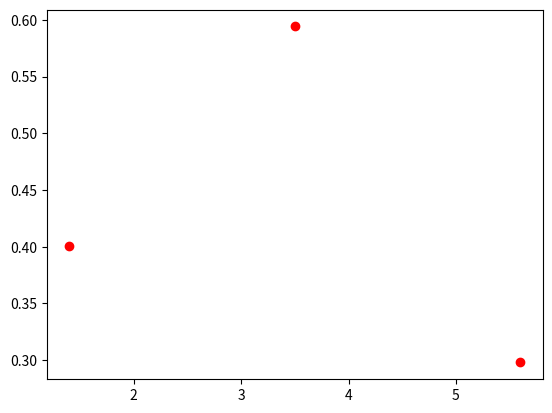

Write Python code to recreate this figure. (Note: this script raises an exception after producing the figure.)
import numpy as np
import matplotlib.pyplot as plt
from matplotlib import rc

def Biseccion(a,b,f,n,x1, y1, n1,tolerance=1e-10):
    
    i = 0
    root = 1e6
    error = 0.

    while i < n:
        
        m1 = (a + b)/2.
        
        
        if f(m1,x1,y1,n1) == 0.: # Encontre la raiz
            root = m1
            break
            
        if f(m1,x1,y1,n1)*f(b,x1,y1,n1) < 0:
            a = m1
        elif f(a,x1,y1,n1)*f(m1,x1,y1,n1) < 0:
            b = m1
        else:
            root = 'No-roots'
            break
            
        error = np.abs(root - m1)
        root = m1
        
        if error <= tolerance:
            break
        
        
        i += 1
    
    return root, error


def Poly(x,xi,fxi,n):

    summ = 0.

    for i in range(n+1):

        summ += fxi[i]*Lagrange(x,xi,i,n)

    return summ


def Lagrange(x,xi,i,n):

    prod = 1.0

    for j in range(n+1): #tengo n+1 puntos
        if i!=j:
            prod *= (x-xi[j])/(xi[i]-xi[j])

    return prod


x1 = [1.4000, 3.5000, 5.6000]
y1 = [0.4007, 0.5941, 0.2980]
n = 2

"""
n = 2
x = np.linspace(0, 8, 10000)
px2 = Poly(3, x1, y1, 2)
#print(px2)
"""
# Usamos el método de bisección desde 0.1 para hallar la raíz. 
# La raíz es el punto de mayor alcance
x_max, _ = Biseccion(0.1,10, Poly, 100, x1, y1, n)


plt.scatter(x1, y1, color='r')
plt.plot(x, px2)
plt.show()



def Linearlagrange2(a,b,c,fa,fb,fc):
    return -(b+c)*fa/((a-b)*(a-c)) -(a+c)*fb/((b-a)*(b-c)) -(a+b)*fc/((c-a)*(c-b))

# x1 = [1.4000, 3.5000, 5.6000]
# y1 = [0.4007, 0.5941, 0.2980]

g = 9.8

# x = np.linspace(0,10,10)
tanangle = Linearlagrange2(1.4000, 3.5000, 5.6000,  0.4007, 0.5941, 0.2980)
angle = round(np.degrees(np.arctan(tanangle)),2)
print(f"El ángulo inicial del disparo fue {angle}")


v_0 = round(np.sqrt(x_max*g/np.sin(2*angle)),2)
print(f"La velocidad inicial del disparo fue {v_0}")
